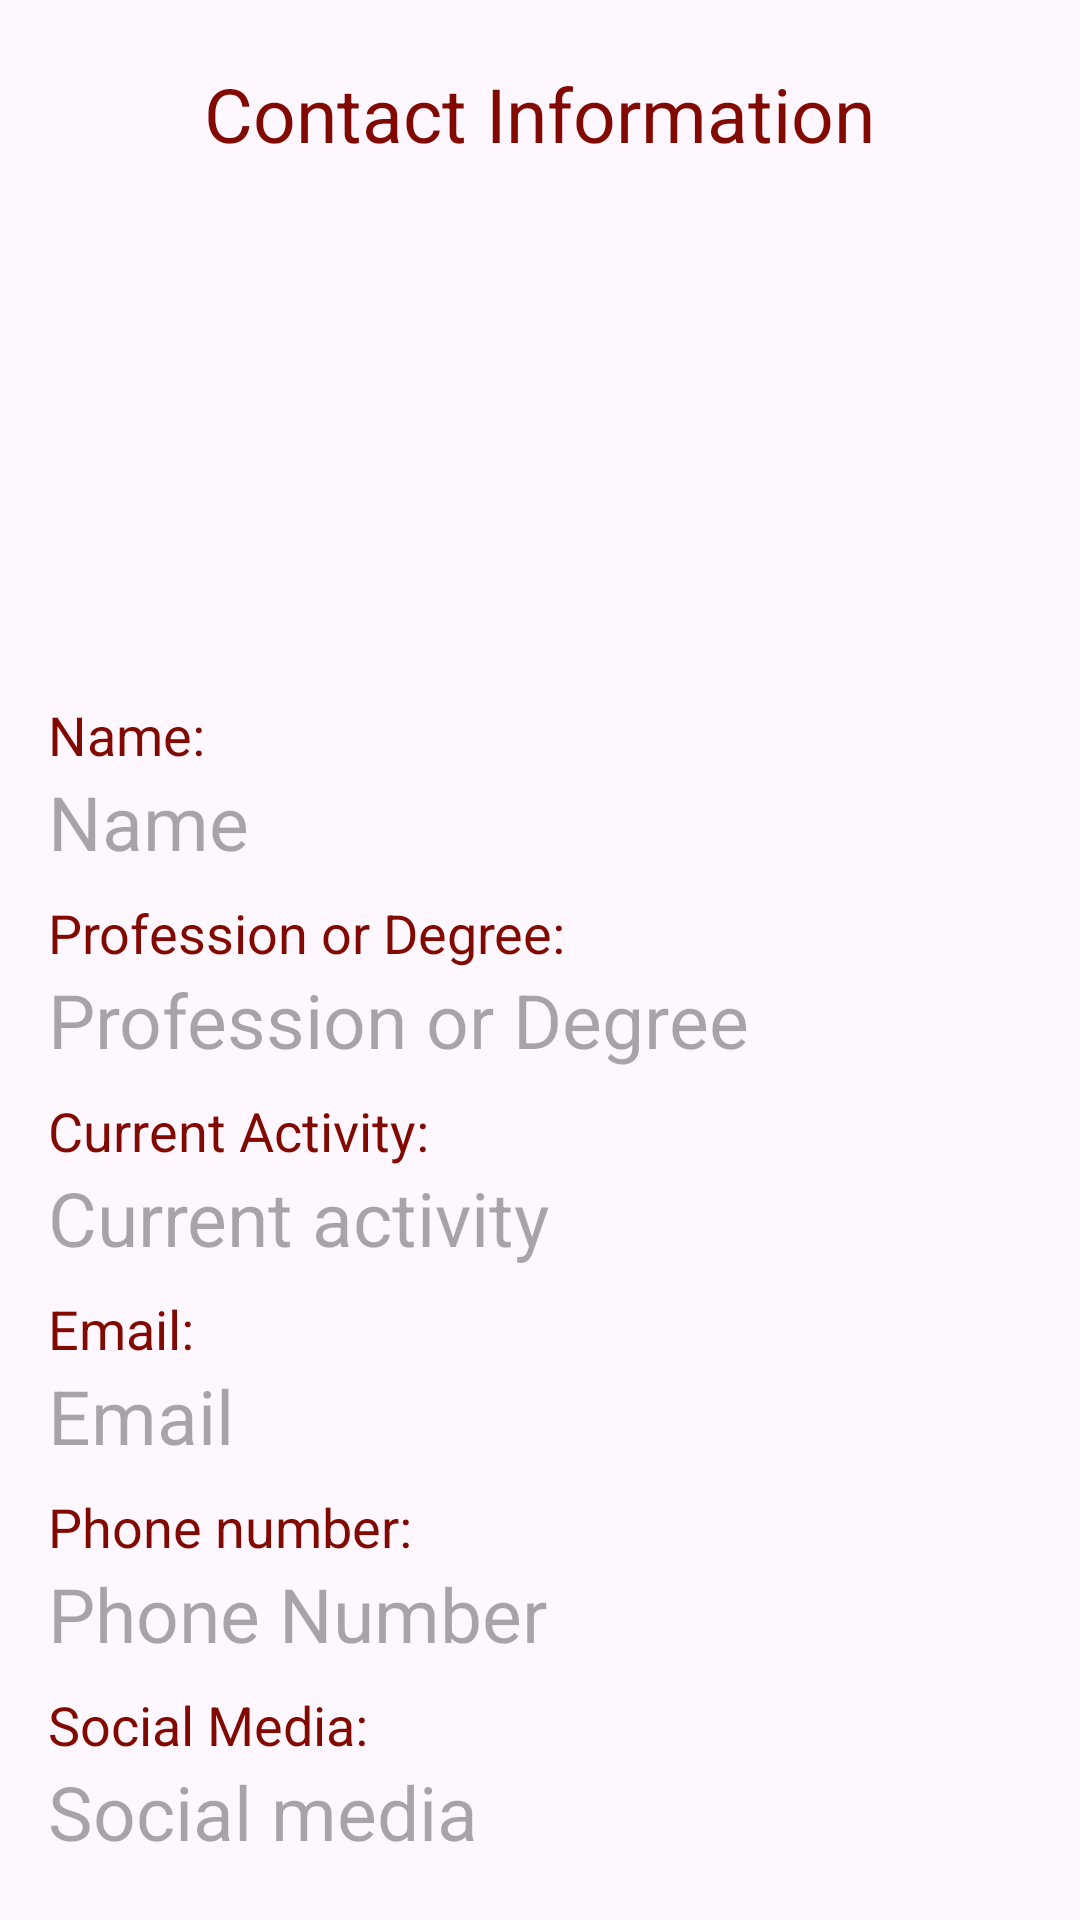

Reconstruct the res/layout file that produces this screen, plus the resources it refers to.
<!-- AndroidManifest.xml: application theme Theme.Businesscard -->
<!-- res/layout/activity_user_details.xml -->
<LinearLayout
    xmlns:android="http://schemas.android.com/apk/res/android"
    xmlns:tools="http://schemas.android.com/tools"
    android:layout_width="match_parent"
    android:layout_height="match_parent"
    android:orientation="vertical"
    android:layout_gravity="center"
    android:padding="16dp">

    <TextView
        android:layout_width="wrap_content"
        android:layout_height="wrap_content"
        android:text="Contact Information"
        android:layout_gravity="center_horizontal"
        android:layout_marginTop="5dp"
        android:layout_marginBottom="8dp"
        android:gravity="center_vertical"
        android:textColor="@color/red_brick"
        android:textSize="25sp"
        />


    <ImageView
        android:id="@+id/imageViewUser"
        android:layout_width="148dp"
        android:layout_height="170dp"
        android:layout_gravity="center_horizontal"
        android:contentDescription="@string/user_photo"
        android:src="@drawable/ic_launcher_foreground" />

    <TextView
            android:layout_width="wrap_content"
            android:layout_height="wrap_content"
            android:text="Name:"
            android:textSize="18sp"
            android:textColor="@color/red_brick" />

    <TextView
        android:id="@+id/textViewTextUserName"
        android:layout_width="match_parent"
        android:layout_height="wrap_content"
        android:hint="@string/enter_name"
        android:inputType="text"
        android:textColor="@color/black"
        android:textSize="25dp" />


    <TextView
        android:layout_width="wrap_content"
        android:layout_height="wrap_content"
        android:text="Profession or Degree:"
        android:textColor="@color/red_brick"
        android:textSize="18sp"
        android:layout_marginTop="8dp"/>

    <TextView
        android:id="@+id/textViewTextUserProfession"
        android:layout_width="match_parent"
        android:layout_height="wrap_content"
        android:hint="@string/enter_profession_degree"
        android:inputType="text"

        android:textColor="@color/black"
        android:textSize="25dp" />


        <TextView
            android:layout_width="wrap_content"
            android:layout_height="wrap_content"
            android:text="Current Activity:"
            android:textColor="@color/red_brick"
            android:textSize="18sp"
            android:layout_marginTop="8dp"/>

    <TextView
        android:id="@+id/textViewTextUserActivity"
        android:layout_width="match_parent"
        android:layout_height="wrap_content"
        android:hint="@string/enter_activity"
        android:inputType="text"
        android:textColor="@color/black"
        android:textSize="25dp" />


        <TextView
            android:layout_width="wrap_content"
            android:layout_height="wrap_content"
            android:text="Email:"
            android:textColor="@color/red_brick"
            android:textSize="18sp"
            android:layout_marginTop="8dp"/>

    <TextView
        android:id="@+id/textViewTextUserEmail"
        android:layout_width="match_parent"
        android:layout_height="wrap_content"
        android:hint="@string/enter_email"
        android:inputType="textEmailAddress"
        android:textColor="@color/black"
        android:textSize="25dp" />

        <TextView
            android:layout_width="wrap_content"
            android:layout_height="wrap_content"
            android:text="Phone number:"
            android:textColor="@color/red_brick"
            android:textSize="18sp"
            android:layout_marginTop="8dp"/>

    <TextView
        android:id="@+id/textViewTextUserPhone"
        android:layout_width="match_parent"
        android:layout_height="wrap_content"
        android:hint="@string/enter_phone"
        android:inputType="phone"
        android:textColor="@color/black"
        android:textSize="25dp"
        />


        <TextView
            android:layout_width="wrap_content"
            android:layout_height="wrap_content"
            android:text="Social Media:"
            android:textColor="@color/red_brick"
            android:textSize="18sp"
            android:layout_marginTop="8dp"/>

    <TextView
        android:id="@+id/textViewTextUserSocialMedia"
        android:layout_width="match_parent"
        android:layout_height="wrap_content"
        android:hint="@string/enter_social_media"
        android:inputType="text"
        android:textColor="@color/black"
        android:textSize="25dp" />

    <TextView
        android:id="@+id/textViewTextUserPageLink"
        android:layout_width="match_parent"
        android:layout_height="wrap_content"
        android:hint="@string/enter_page_link"
        android:inputType="text"
        android:layout_marginTop="8dp"
        android:textColor="@color/black"
        android:textSize="18dp" />

        <Button
            android:id="@+id/buttonBusinessCard"
            android:layout_width="301dp"
            android:layout_height="wrap_content"
            android:layout_gravity="center"
            android:backgroundTint="@color/red_brick"
            android:text="e-Business Card"
            android:textColor="@android:color/white" />

    </LinearLayout>
<!-- resources referenced by this layout -->
<resources>
  <color name="black">#FF000000</color>
  <color name="red_brick">#810900</color>
  <string name="enter_activity">Current activity</string>
  <string name="enter_email">Email\n</string>
  <string name="enter_name">Name\n</string>
  <string name="enter_page_link">Page link</string>
  <string name="enter_phone">Phone Number</string>
  <string name="enter_profession_degree">Profession or Degree\n</string>
  <string name="enter_social_media">Social media</string>
  <string name="user_photo">Photo\n</string>
  <style name="Theme.Businesscard" parent="Base.Theme.Businesscard" />
  <style name="Base.Theme.Businesscard" parent="Theme.Material3.DayNight.NoActionBar">
          
          
      </style>
</resources>
